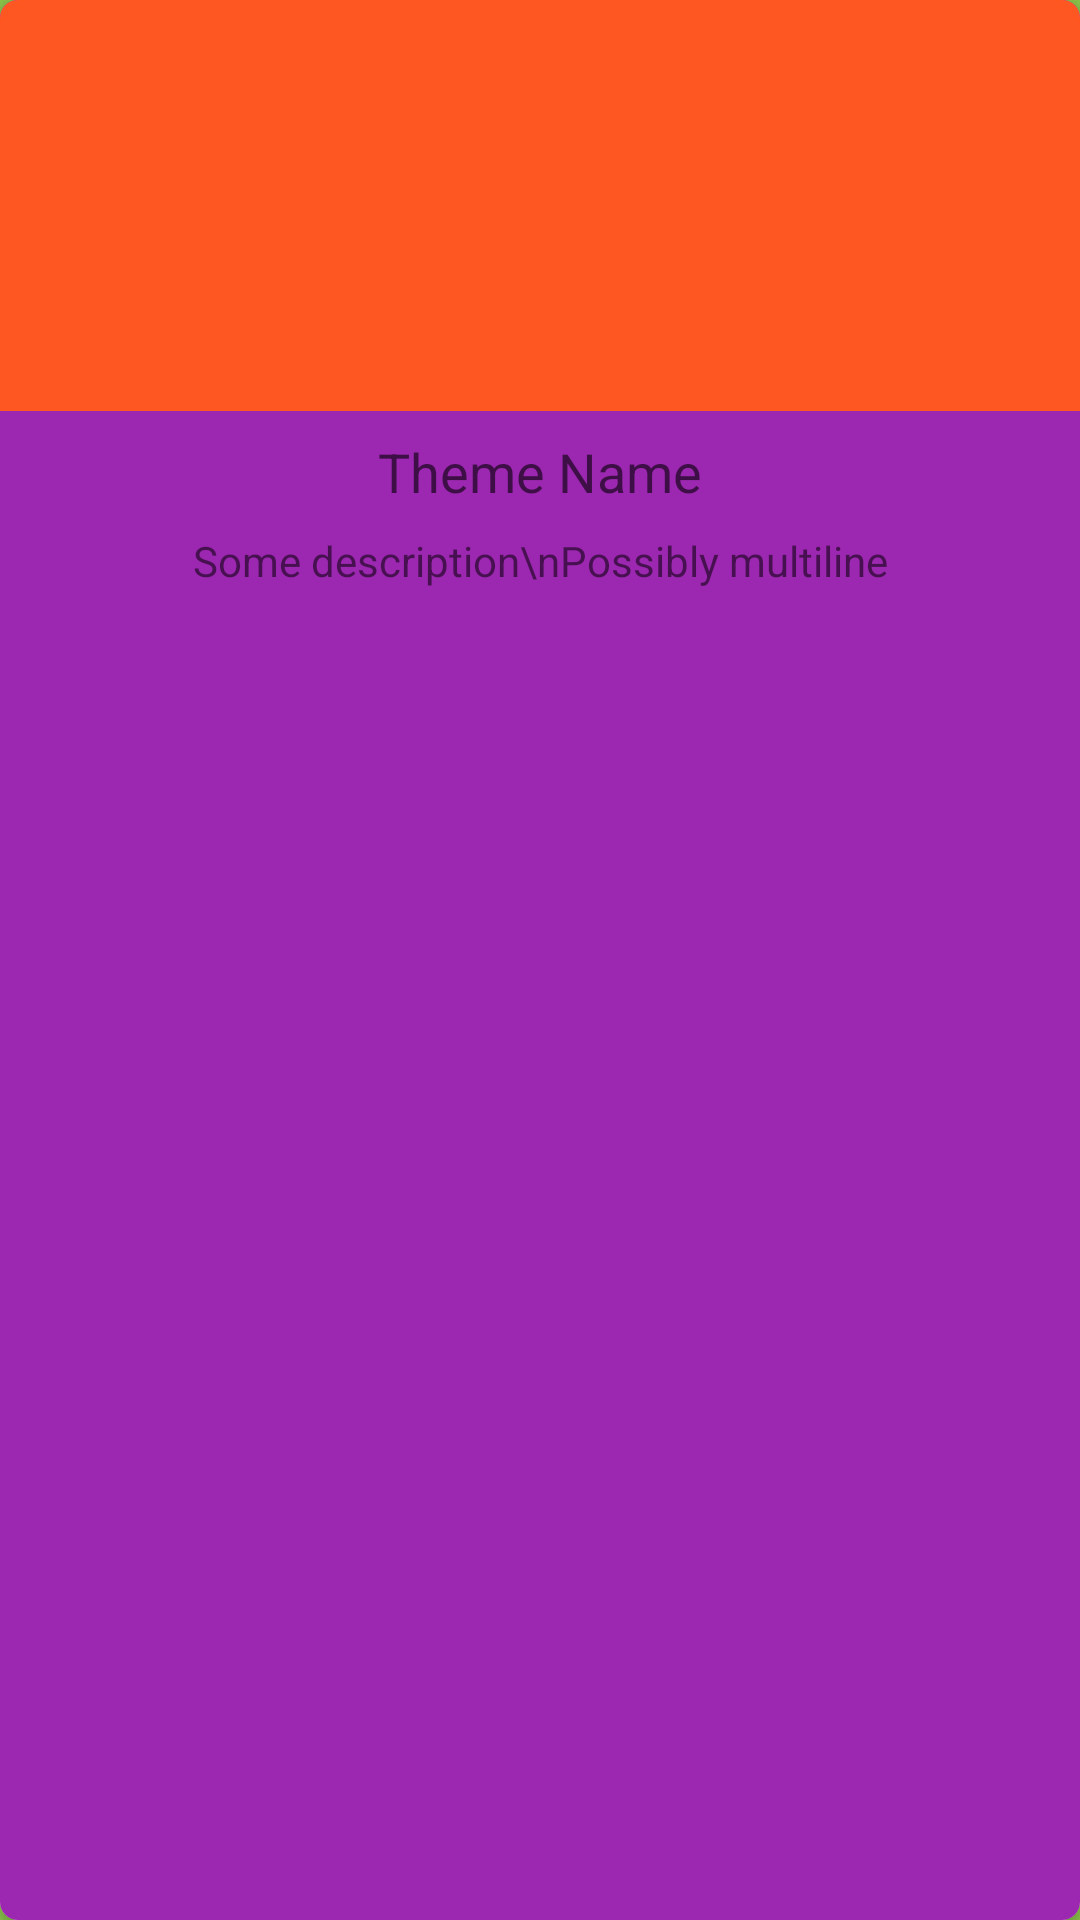

Android layout source for this screen:
<!-- AndroidManifest.xml: application theme Theme.Crocodile -->
<!-- res/layout/fragment_game_theme_select_card.xml -->
<?xml version="1.0" encoding="utf-8"?>
<androidx.cardview.widget.CardView xmlns:android="http://schemas.android.com/apk/res/android"
        xmlns:app="http://schemas.android.com/apk/res-auto"
        xmlns:tools="http://schemas.android.com/tools"
        android:layout_width="match_parent"
        android:layout_height="wrap_content"
        android:layout_marginTop="4dp"
        android:layout_marginHorizontal="4dp"
        app:cardCornerRadius="6dp">

    <androidx.constraintlayout.widget.ConstraintLayout
            android:layout_width="match_parent"
            android:layout_height="match_parent"
            tools:context=".GameThemeSelectCardFragment"
            android:background="#9C27B0">

        <ImageView
                android:layout_width="0dp"
                android:layout_height="137dp"
                tools:src="@tools:sample/avatars"
                android:id="@+id/game_theme_card_image"
                app:layout_constraintEnd_toEndOf="parent"
                app:layout_constraintStart_toStartOf="parent"
                app:layout_constraintHorizontal_bias="0.498"
                app:layout_constraintTop_toTopOf="parent"
                android:contentDescription="TODO"
                android:background="#FF5722"
                android:scaleType="centerCrop" />

        <TextView
                android:text="Theme Name"
                android:layout_width="wrap_content"
                android:layout_height="wrap_content"
                android:id="@+id/game_theme_card_name"
                app:layout_constraintTop_toBottomOf="@+id/game_theme_card_image"
                app:layout_constraintEnd_toEndOf="parent"
                app:layout_constraintStart_toStartOf="parent"
                android:layout_marginTop="8dp"
                android:textAppearance="@style/TextAppearance.AppCompat.Medium" />

        <TextView
                android:text="Some description\nPossibly multiline"
                android:layout_width="wrap_content"
                android:layout_height="wrap_content"
                android:id="@+id/game_theme_card_description"
                app:layout_constraintTop_toBottomOf="@+id/game_theme_card_name"
                app:layout_constraintEnd_toEndOf="parent"
                app:layout_constraintStart_toStartOf="parent"
                android:layout_marginTop="8dp"
                android:textAppearance="@style/TextAppearance.AppCompat.Small" />
    </androidx.constraintlayout.widget.ConstraintLayout>
</androidx.cardview.widget.CardView>
<!-- resources referenced by this layout -->
<resources>
  <style name="Theme.Crocodile" parent="Theme.MaterialComponents.DayNight.NoActionBar">
          
          <item name="colorPrimary">@color/purple_500</item>
          <item name="colorPrimaryVariant">@color/purple_700</item>
          <item name="colorOnPrimary">@color/white</item>
          
          <item name="colorSecondary">@color/teal_200</item>
          <item name="colorSecondaryVariant">@color/teal_700</item>
          <item name="colorOnSecondary">@color/black</item>
          
          <item name="android:statusBarColor" tools:targetApi="l">?attr/colorPrimaryVariant</item>
          <item name="android:windowBackground">@color/green_background</item>
          
      </style>
  <color name="purple_500">#FF6200EE</color>
  <color name="purple_700">#FF3700B3</color>
  <color name="white">#FFFFFFFF</color>
  <color name="teal_200">#FF03DAC5</color>
  <color name="teal_700">#FF018786</color>
  <color name="black">#FF000000</color>
  <color name="green_background">#8BC34A</color>
</resources>
